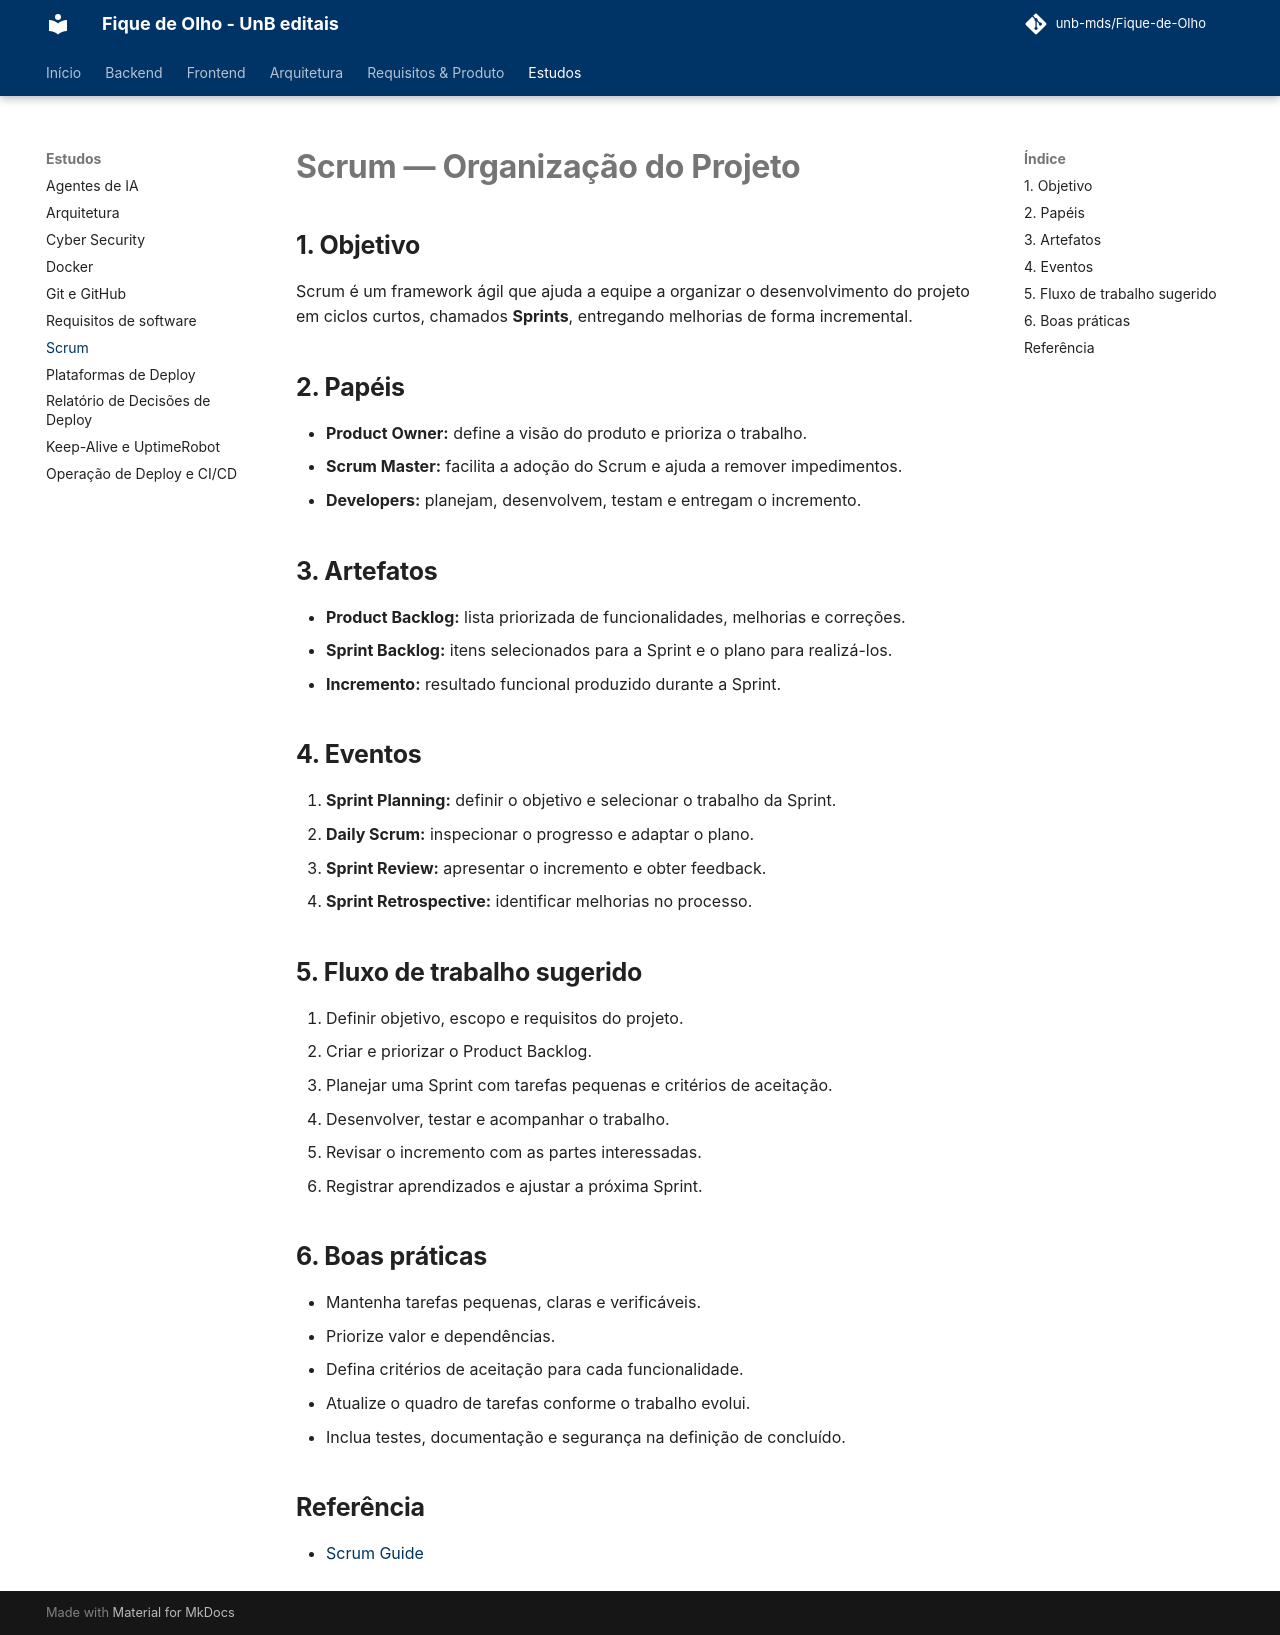

repository: unb-mds/Fique-de-Olho · page: Estudos/sprint00/Scrun/index.html · generator: mkdocs

# Scrum — Organização do Projeto

## 1. Objetivo

Scrum é um framework ágil que ajuda a equipe a organizar o desenvolvimento do projeto em ciclos curtos, chamados **Sprints**, entregando melhorias de forma incremental.

## 2. Papéis

- **Product Owner:** define a visão do produto e prioriza o trabalho.
- **Scrum Master:** facilita a adoção do Scrum e ajuda a remover impedimentos.
- **Developers:** planejam, desenvolvem, testam e entregam o incremento.

## 3. Artefatos

- **Product Backlog:** lista priorizada de funcionalidades, melhorias e correções.
- **Sprint Backlog:** itens selecionados para a Sprint e o plano para realizá-los.
- **Incremento:** resultado funcional produzido durante a Sprint.

## 4. Eventos

1. **Sprint Planning:** definir o objetivo e selecionar o trabalho da Sprint.
2. **Daily Scrum:** inspecionar o progresso e adaptar o plano.
3. **Sprint Review:** apresentar o incremento e obter feedback.
4. **Sprint Retrospective:** identificar melhorias no processo.

## 5. Fluxo de trabalho sugerido

1. Definir objetivo, escopo e requisitos do projeto.
2. Criar e priorizar o Product Backlog.
3. Planejar uma Sprint com tarefas pequenas e critérios de aceitação.
4. Desenvolver, testar e acompanhar o trabalho.
5. Revisar o incremento com as partes interessadas.
6. Registrar aprendizados e ajustar a próxima Sprint.

## 6. Boas práticas

- Mantenha tarefas pequenas, claras e verificáveis.
- Priorize valor e dependências.
- Defina critérios de aceitação para cada funcionalidade.
- Atualize o quadro de tarefas conforme o trabalho evolui.
- Inclua testes, documentação e segurança na definição de concluído.

## Referência

- [Scrum Guide](https://scrumguides.org/)
